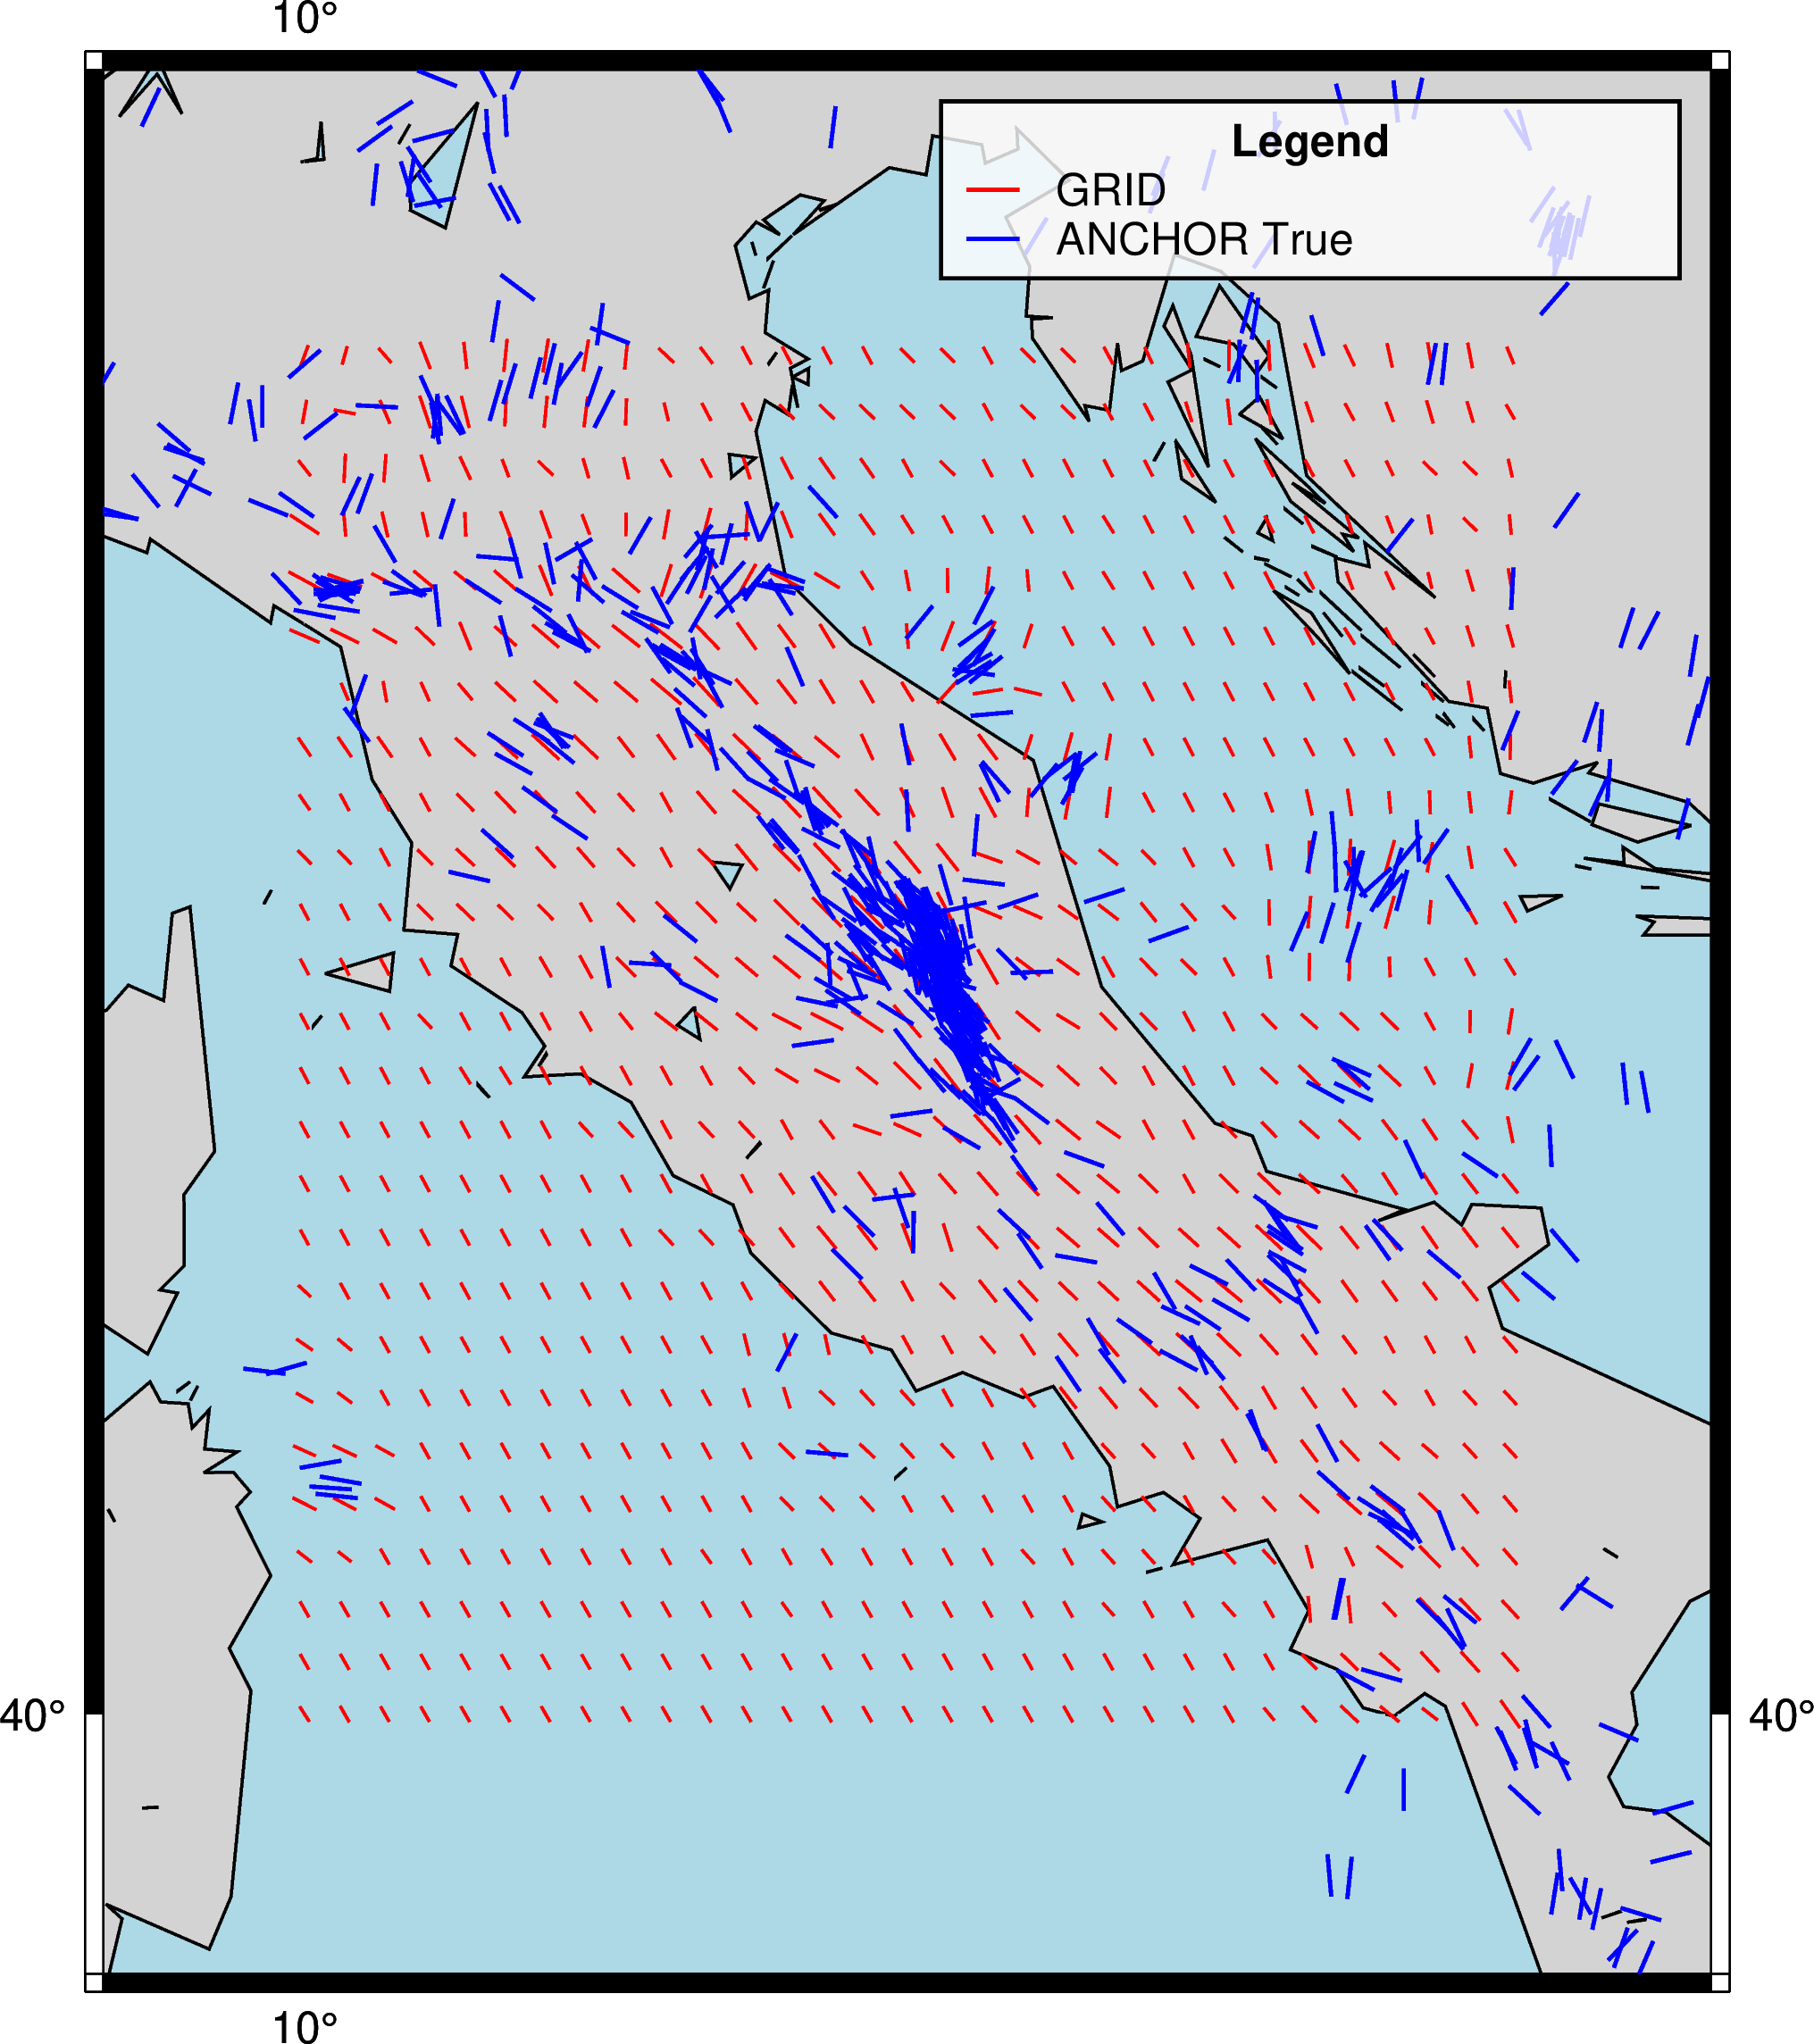

The file beside this chart, header and first rows:
ID, LON, LAT, geometry, PLATE, REGIME, DIST, QUALITY, AZI, AZI_PRED, AZI_ERROR, STR
grid_000000, 10.0, 40.0, POINT (10 40), EU, SS, 133, C, 0.0, 147.7, 32.29, 0.2084
grid_000001, 10.2, 40.0, POINT (10.2 40), EU, TF, 124.1, C, 0.0, 150.4, 29.59, 0.2145
grid_000002, 10.4, 40.0, POINT (10.4 40), EU, TF, 117.6, C, 0.0, 150.4, 29.63, 0.1899
grid_000003, 10.6, 40.0, POINT (10.6 40), EU, TF, 113.1, C, 0.0, 150.3, 29.67, 0.1933
grid_000004, 10.8, 40.0, POINT (10.8 40), EU, TF, 107.7, C, 0.0, 150.3, 29.72, 0.1978
grid_000005, 11.0, 40.0, POINT (11 40), EU, TF, 104.1, C, 0.0, 150.2, 29.75, 0.2015
grid_000006, 11.2, 40.0, POINT (11.2 40), EU, TF, 103.2, C, 0.0, 150.2, 29.76, 0.2048
grid_000007, 11.4, 40.0, POINT (11.4 40), EU, TF, 102.8, C, 0.0, 150.2, 29.76, 0.1923
grid_000008, 11.6, 40.0, POINT (11.6 40), EU, TF, 105, C, 0.0, 150.3, 29.74, 0.176
grid_000009, 11.8, 40.0, POINT (11.8 40), EU, TF, 108.1, C, 0.0, 150.3, 29.72, 0.1888
grid_000010, 12.0, 40.0, POINT (12 40), EU, TF, 111.3, C, 0.0, 150.3, 29.69, 0.2111
grid_000011, 12.2, 40.0, POINT (12.2 40), EU, TF, 117, C, 0.0, 150.4, 29.63, 0.1995
grid_000012, 12.4, 40.0, POINT (12.4 40), EU, TF, 127, C, 0.0, 150.5, 29.54, 0.1839
grid_000013, 12.6, 40.0, POINT (12.6 40), EU, TF, 128.6, C, 0.0, 150.5, 29.53, 0.2155
grid_000014, 12.8, 40.0, POINT (12.8 40), EU, TF, 131.7, C, 0.0, 150.5, 29.5, 0.2078
grid_000015, 13.0, 40.0, POINT (13 40), EU, TF, 136.8, C, 0.0, 150.6, 29.44, 0.2073
grid_000016, 13.2, 40.0, POINT (13.2 40), EU, TF, 143.9, C, 0.0, 150.6, 29.37, 0.2082
grid_000017, 13.4, 40.0, POINT (13.4 40), EU, TF, 153.9, C, 0.0, 150.7, 29.27, 0.2047
grid_000018, 13.6, 40.0, POINT (13.6 40), EU, TF, 153.2, C, 0.0, 150.7, 29.28, 0.2051
grid_000019, 13.8, 40.0, POINT (13.8 40), EU, TF, 147.5, C, 0.0, 150.7, 29.34, 0.2125
grid_000020, 14.0, 40.0, POINT (14 40), EU, TF, 144, C, 0.0, 150.6, 29.37, 0.1952
grid_000021, 14.2, 40.0, POINT (14.2 40), EU, TF, 139.7, C, 0.0, 150.6, 29.42, 0.2096
grid_000022, 14.4, 40.0, POINT (14.4 40), EU, TF, 137.4, C, 0.0, 150.5, 29.46, 0.2164
grid_000023, 14.6, 40.0, POINT (14.6 40), EU, TF, 137.3, C, 0.0, 150.4, 29.61, 0.2297
grid_000024, 14.8, 40.0, POINT (14.8 40), EU, TF, 139.3, C, 0.0, 140.9, 39.12, 0.1678
grid_000025, 15.0, 40.0, POINT (15 40), EU, TF, 143.3, C, 0.0, 138.8, 41.16, 0.3049
grid_000026, 15.2, 40.0, POINT (15.2 40), EU, TF, 149.3, C, 0.0, 133.5, 46.54, 0.3917
grid_000027, 15.4, 40.0, POINT (15.4 40), EU, NF, 156.9, C, 0.0, 129.6, 50.42, 0.3955
grid_000028, 15.6, 40.0, POINT (15.6 40), EU, NF, 165.9, C, 0.0, 128.1, 51.94, 0.2552
grid_000029, 15.8, 40.0, POINT (15.8 40), EU, NF, 176.2, C, 0.0, 147.6, 32.4, 0.4695
grid_000030, 16.0, 40.0, POINT (16 40), EU, NF, 182.7, C, 0.0, 145.1, 34.86, 0.6391
grid_000031, 10.0, 40.2, POINT (10 40.2), EU, TF, 151.6, C, 0.0, 150.7, 29.32, 0.1912
grid_000032, 10.2, 40.2, POINT (10.2 40.2), EU, TF, 144.3, C, 0.0, 150.6, 29.37, 0.2049
grid_000033, 10.4, 40.2, POINT (10.4 40.2), EU, TF, 138.8, C, 0.0, 150.6, 29.42, 0.1951
grid_000034, 10.6, 40.2, POINT (10.6 40.2), EU, TF, 134.4, C, 0.0, 150.5, 29.46, 0.1916
grid_000035, 10.8, 40.2, POINT (10.8 40.2), EU, TF, 129, C, 0.0, 150.5, 29.52, 0.2021
grid_000036, 11.0, 40.2, POINT (11 40.2), EU, TF, 126.2, C, 0.0, 150.5, 29.55, 0.183
grid_000037, 11.2, 40.2, POINT (11.2 40.2), EU, TF, 125.4, C, 0.0, 150.4, 29.55, 0.1749
grid_000038, 11.4, 40.2, POINT (11.4 40.2), EU, TF, 125, C, 0.0, 150.4, 29.56, 0.1816
grid_000039, 11.6, 40.2, POINT (11.6 40.2), EU, TF, 126.9, C, 0.0, 150.5, 29.54, 0.1987
grid_000040, 11.8, 40.2, POINT (11.8 40.2), EU, TF, 130, C, 0.0, 150.5, 29.51, 0.1944
grid_000041, 12.0, 40.2, POINT (12 40.2), EU, TF, 132.9, C, 0.0, 150.5, 29.48, 0.1753
grid_000042, 12.2, 40.2, POINT (12.2 40.2), EU, TF, 137.7, C, 0.0, 150.6, 29.44, 0.2123
grid_000043, 12.4, 40.2, POINT (12.4 40.2), EU, TF, 149.1, C, 0.0, 150.7, 29.33, 0.2113
grid_000044, 12.6, 40.2, POINT (12.6 40.2), EU, TF, 150.7, C, 0.0, 150.7, 29.31, 0.1922
grid_000045, 12.8, 40.2, POINT (12.8 40.2), EU, TF, 153.3, C, 0.0, 150.7, 29.28, 0.1903
grid_000046, 13.0, 40.2, POINT (13 40.2), EU, TF, 157.7, C, 0.0, 150.8, 29.23, 0.2066
grid_000047, 13.2, 40.2, POINT (13.2 40.2), EU, TF, 163.9, C, 0.0, 150.8, 29.17, 0.2109
grid_000048, 13.4, 40.2, POINT (13.4 40.2), EU, TF, 176.1, C, 0.0, 150.9, 29.06, 0.2106
grid_000049, 13.6, 40.2, POINT (13.6 40.2), EU, TF, 175.4, C, 0.0, 150.9, 29.07, 0.2147
grid_000050, 13.8, 40.2, POINT (13.8 40.2), EU, TF, 169.2, C, 0.0, 150.8, 29.17, 0.2107
grid_000051, 14.0, 40.2, POINT (14 40.2), EU, TF, 165.3, C, 0.0, 150.7, 29.25, 0.2234
grid_000052, 14.2, 40.2, POINT (14.2 40.2), EU, TF, 161.6, C, 0.0, 150.8, 29.24, 0.2042
grid_000053, 14.4, 40.2, POINT (14.4 40.2), EU, TF, 159.6, C, 0.0, 150.7, 29.26, 0.2058
grid_000054, 14.6, 40.2, POINT (14.6 40.2), EU, TF, 159.5, C, 0.0, 150.6, 29.35, 0.2314
grid_000055, 14.8, 40.2, POINT (14.8 40.2), EU, TF, 161.2, C, 0.0, 150.4, 29.63, 0.212
grid_000056, 15.0, 40.2, POINT (15 40.2), EU, TF, 164.7, C, 0.0, 135.1, 44.94, 0.2995
grid_000057, 15.2, 40.2, POINT (15.2 40.2), EU, SS, 169.9, C, 0.0, 134.2, 45.76, 0.3699
grid_000058, 15.4, 40.2, POINT (15.4 40.2), EU, SS, 176.6, C, 0.0, 131.9, 48.14, 0.4441
grid_000059, 15.6, 40.2, POINT (15.6 40.2), EU, NF, 184.6, C, 0.0, 137.9, 42.1, 0.4551
... 746 more rows
